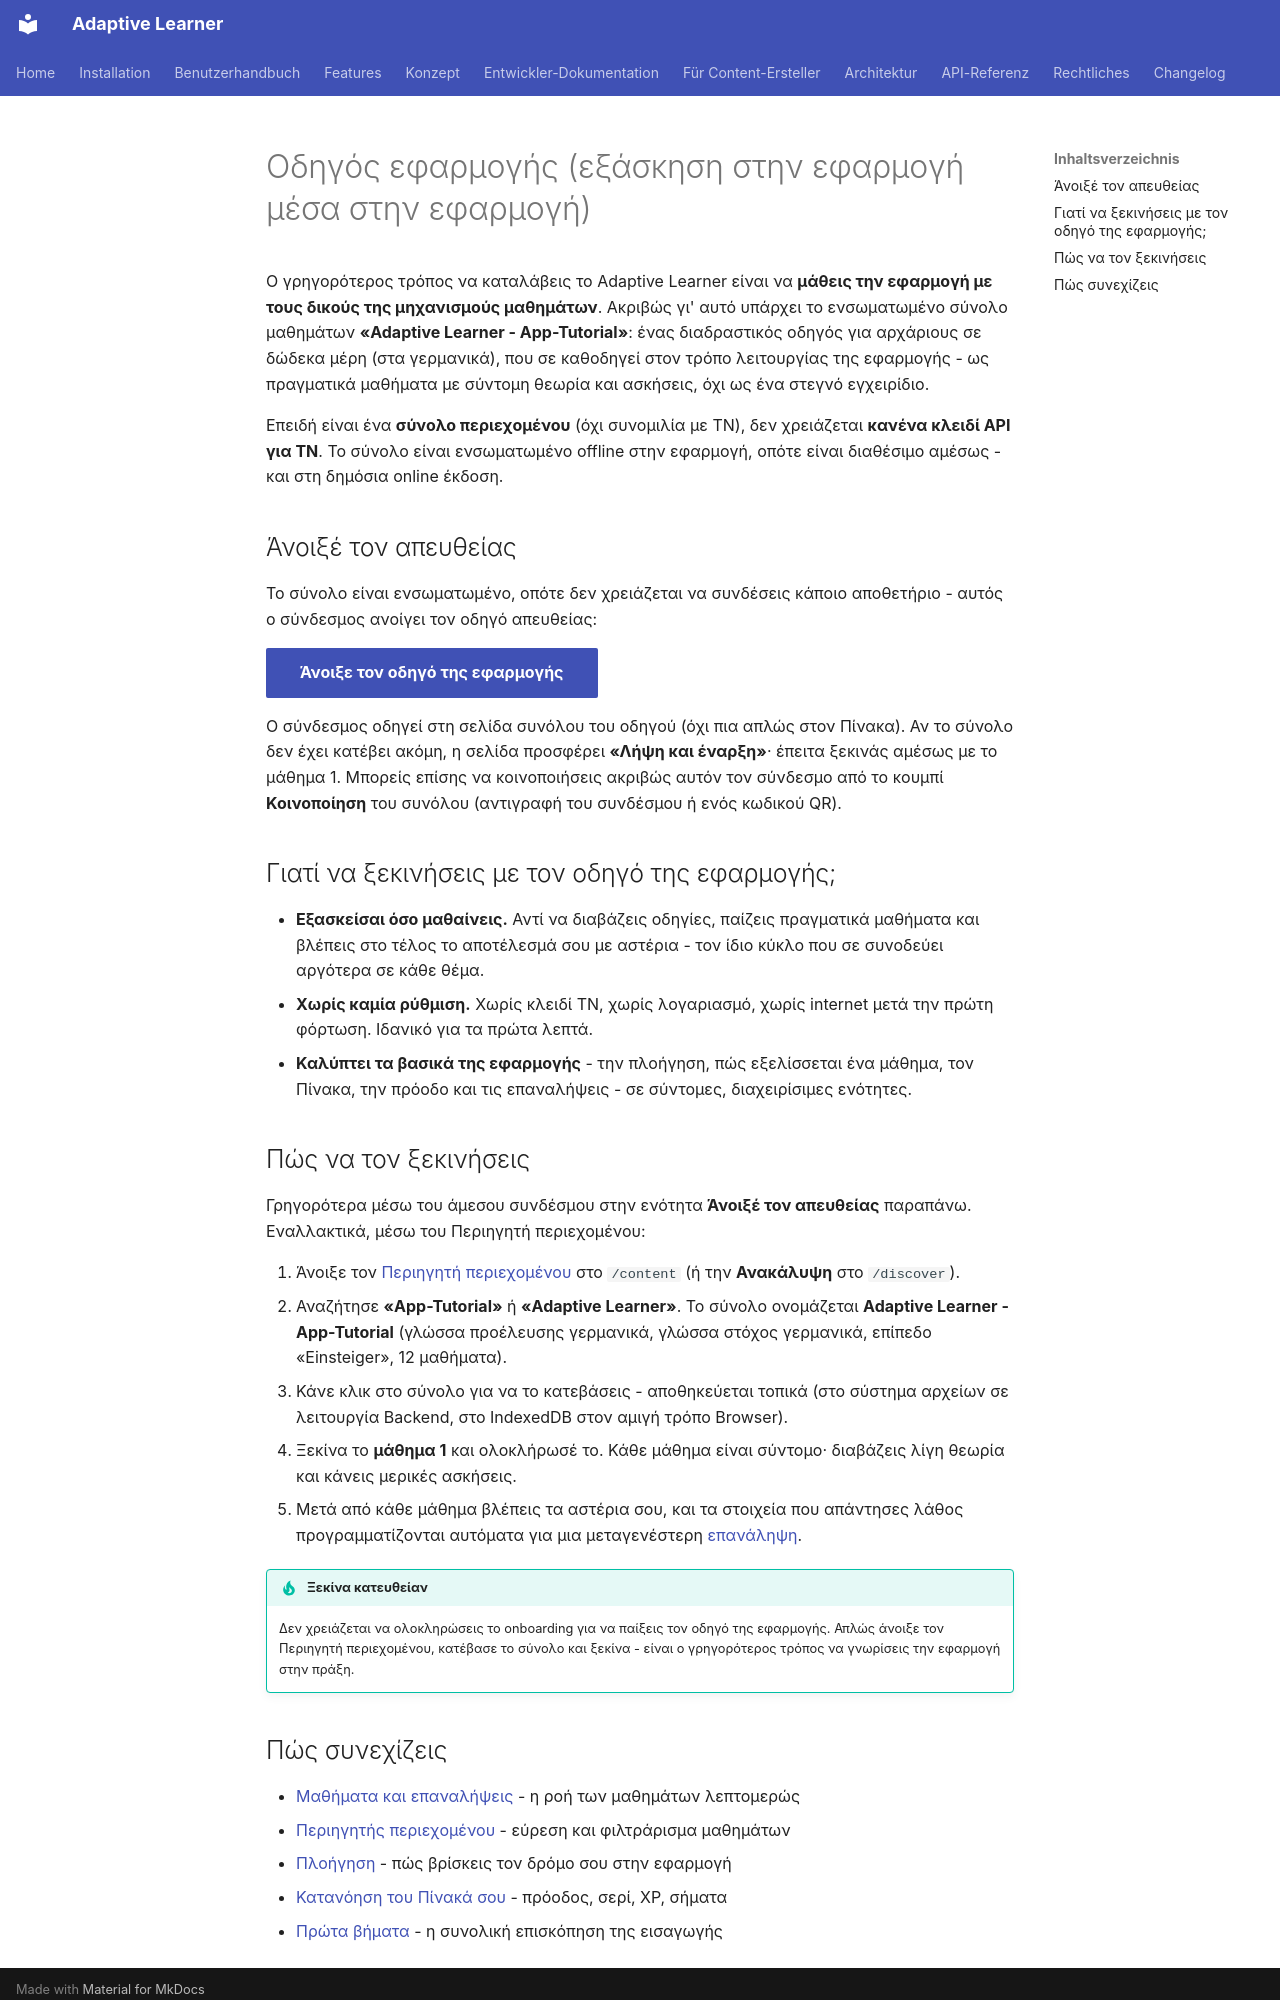

repository: astrapi69/adaptive-learner · page: el/user-guide/app-tutorial/index.html · generator: mkdocs

# Οδηγός εφαρμογής (εξάσκηση στην εφαρμογή μέσα στην εφαρμογή)

Ο γρηγορότερος τρόπος να καταλάβεις το Adaptive Learner είναι να
**μάθεις την εφαρμογή με τους δικούς της μηχανισμούς μαθημάτων**.
Ακριβώς γι' αυτό υπάρχει το ενσωματωμένο σύνολο μαθημάτων
**«Adaptive Learner - App-Tutorial»**: ένας διαδραστικός οδηγός για
αρχάριους σε δώδεκα μέρη (στα γερμανικά), που σε καθοδηγεί στον τρόπο
λειτουργίας της εφαρμογής - ως πραγματικά μαθήματα με σύντομη θεωρία
και ασκήσεις, όχι ως ένα στεγνό εγχειρίδιο.

Επειδή είναι ένα **σύνολο περιεχομένου** (όχι συνομιλία με ΤΝ), δεν
χρειάζεται **κανένα κλειδί API για ΤΝ**. Το σύνολο είναι ενσωματωμένο
offline στην εφαρμογή, οπότε είναι διαθέσιμο αμέσως - και στη δημόσια
online έκδοση.

## Άνοιξέ τον απευθείας

Το σύνολο είναι ενσωματωμένο, οπότε δεν χρειάζεται να συνδέσεις
κάποιο αποθετήριο - αυτός ο σύνδεσμος ανοίγει τον οδηγό απευθείας:

[**Άνοιξε τον οδηγό της εφαρμογής**](https://astrapi69.github.io/adaptive-learner/content/set/adaptive-learner-app-from-de){ .md-button .md-button--primary }

Ο σύνδεσμος οδηγεί στη σελίδα συνόλου του οδηγού (όχι πια απλώς στον
Πίνακα). Αν το σύνολο δεν έχει κατέβει ακόμη, η σελίδα προσφέρει
**«Λήψη και έναρξη»**· έπειτα ξεκινάς αμέσως με το μάθημα 1. Μπορείς
επίσης να κοινοποιήσεις ακριβώς αυτόν τον σύνδεσμο από το κουμπί
**Κοινοποίηση** του συνόλου (αντιγραφή του συνδέσμου ή ενός κωδικού
QR).

## Γιατί να ξεκινήσεις με τον οδηγό της εφαρμογής;

- **Εξασκείσαι όσο μαθαίνεις.** Αντί να διαβάζεις οδηγίες, παίζεις
  πραγματικά μαθήματα και βλέπεις στο τέλος το αποτέλεσμά σου με
  αστέρια - τον ίδιο κύκλο που σε συνοδεύει αργότερα σε κάθε θέμα.
- **Χωρίς καμία ρύθμιση.** Χωρίς κλειδί ΤΝ, χωρίς λογαριασμό, χωρίς
  internet μετά την πρώτη φόρτωση. Ιδανικό για τα πρώτα λεπτά.
- **Καλύπτει τα βασικά της εφαρμογής** - την πλοήγηση, πώς
  εξελίσσεται ένα μάθημα, τον Πίνακα, την πρόοδο και τις
  επαναλήψεις - σε σύντομες, διαχειρίσιμες ενότητες.

## Πώς να τον ξεκινήσεις

Γρηγορότερα μέσω του άμεσου συνδέσμου στην ενότητα **Άνοιξέ τον
απευθείας** παραπάνω. Εναλλακτικά, μέσω του Περιηγητή περιεχομένου:

1. Άνοιξε τον [Περιηγητή περιεχομένου](../features/content-browser.md)
   στο `/content` (ή την **Ανακάλυψη** στο `/discover`).
2. Αναζήτησε **«App-Tutorial»** ή **«Adaptive Learner»**. Το σύνολο
   ονομάζεται **Adaptive Learner - App-Tutorial** (γλώσσα προέλευσης
   γερμανικά, γλώσσα στόχος γερμανικά, επίπεδο «Einsteiger», 12
   μαθήματα).
3. Κάνε κλικ στο σύνολο για να το κατεβάσεις - αποθηκεύεται τοπικά
   (στο σύστημα αρχείων σε λειτουργία Backend, στο IndexedDB στον
   αμιγή τρόπο Browser).
4. Ξεκίνα το **μάθημα 1** και ολοκλήρωσέ το. Κάθε μάθημα είναι
   σύντομο· διαβάζεις λίγη θεωρία και κάνεις μερικές ασκήσεις.
5. Μετά από κάθε μάθημα βλέπεις τα αστέρια σου, και τα στοιχεία που
   απάντησες λάθος προγραμματίζονται αυτόματα για μια μεταγενέστερη
   [επανάληψη](lessons.md).

!!! tip "Ξεκίνα κατευθείαν"
    Δεν χρειάζεται να ολοκληρώσεις το onboarding για να παίξεις τον
    οδηγό της εφαρμογής. Απλώς άνοιξε τον Περιηγητή περιεχομένου,
    κατέβασε το σύνολο και ξεκίνα - είναι ο γρηγορότερος τρόπος να
    γνωρίσεις την εφαρμογή στην πράξη.
